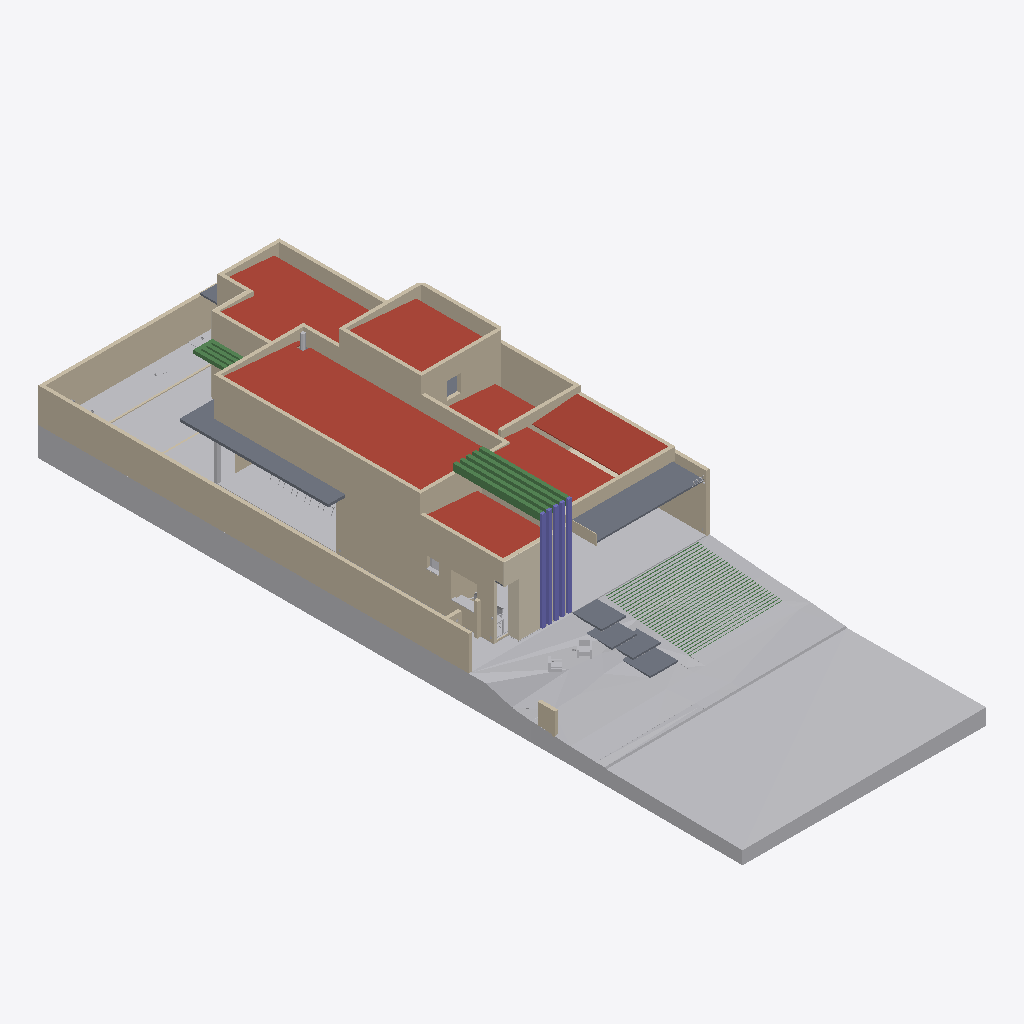
Isometric view of an IFC building model (IFC-SPF (STEP), schema IFC4, length unit metre), seen from the south-west, elements coloured by IFC class (only those large enough to see are counted): 40 walls (beige), 40 beams (green), 26 other elements (light grey), 8 slabs (grey), 7 roofs (red-brown), 6 coverings (cream), 5 columns (violet).
Extent 14.1 m × 41.0 m × 8.1 m (x, y, z). Storeys (10): 01-BALDRAMES (-0,10) at -0.10 m; 03-VIGAMENTO PORTAS DE VIDRO (PARTE INFERIOR) (+3,75) at 3.15 m; 02-LAJE INFERIOR(+3,35) at 3.35 m; VM at 3.45 m; 04-LAJE SALA (+4.45) at 4.45 m; VM FUNDO (+4.90) at 4.90 m; VM TOPO (+5.20) at 5.20 m; FINAL PLATIBANDA SALA (+5.45) at 5.45 m; 05-FINAL PLATIBANDA FRONTAL (+5,70) at 5.70 m; 05-FINAL PLATIBANDA BARRILETE (+6,20) at 6.20 m. Elements (674): 119 IfcBuildingElementProxy, 119 IfcLightFixture, 116 IfcSwitchingDevice, 102 IfcWall, 60 IfcFurniture, 41 IfcBeam, 35 IfcCovering, 18 IfcDiscreteAccessory, 17 IfcValve, 11 IfcSlab, 9 IfcElectricAppliance, 7 IfcGeographicElement.

HEADER;
FILE_DESCRIPTION(('ViewDefinition [ReferenceView_V1.2]','RevitIdentifiers [ContentGUID: be0d1124-7961-457b-aa04-cd03d7b3b8cb, VersionGUID: 9523de38-5c35-4962-a210-374453de25dc, NumberOfSaves: 91]','CoordinateReference [CoordinateBase: Coordenadas compartilhadas, ProjectSite: Terreno padrão]'),'2;1');
FILE_NAME('CASA-AQR.ifc','2026-09-02T23:39:54-03:00',(''),(''),'ODA SDAI 24.6','Autodesk Revit 24.3.30.11 (PTB) - IFC 24.3.30.11','');
FILE_SCHEMA(('IFC4'));
ENDSEC;
DATA;
#27=IFCPROJECT('2_3H4aUM55Uwe4pGCeJ4Sx',#18,'0001',$,$,'Nome do projeto','Status do projeto',(#22),#164376);
#75=IFCSITE('2_3H4aUM55Uwe4pGCeJ4Sv',#18,'Default',$,$,#74,$,$,.ELEMENT.,(-15,-52,0,-120620),(-47,-55,0,-114440),0.0,$,$);
#32=IFCBUILDING('2_3H4aUM55Uwe4pGCeJ4Sw',#18,'',$,$,#30,$,'',.ELEMENT.,$,$,#31);
#36=IFCBUILDINGSTOREY('1qv6ynVKX7xf87anS8vNi1',#18,'01-BALDRAMES (-0,10)',$,'Nível:Cabeça de 8 mm',#35,$,'01-BALDRAMES (-0,10)',.ELEMENT.,-0.10000000000014102);
#40=IFCBUILDINGSTOREY('2XoQAIDBvCs8NlduBsq76Q',#18,'03-VIGAMENTO PORTAS DE VIDRO (PARTE INFERIOR) (+3,75)',$,'Nível:Cabeça de 8 mm',#39,$,'03-VIGAMENTO PORTAS DE VIDRO (PARTE INFERIOR) (+3,75)',.ELEMENT.,3.1499999999997663);
#44=IFCBUILDINGSTOREY('0NXVOP0$L9hBbOq3O$JqFU',#18,'02-LAJE INFERIOR(+3,35)',$,'Nível:Cabeça de 8 mm',#43,$,'02-LAJE INFERIOR(+3,35)',.ELEMENT.,3.349999999999767);
#48=IFCBUILDINGSTOREY('03oS1_rC5BgRSWmGARjplp',#18,'VM',$,'Nível:Cabeça de 8 mm',#47,$,'VM',.ELEMENT.,3.4499999999999997);
#52=IFCBUILDINGSTOREY('2AnbPH7xHFQBrrfORw34p4',#18,'04-LAJE SALA (+4.45)',$,'Nível:Cabeça de 8 mm',#51,$,'04-LAJE SALA (+4.45)',.ELEMENT.,4.45);
#56=IFCBUILDINGSTOREY('03oS1_rC5BgRSWmGARjpYC',#18,'VM FUNDO (+4.90)',$,'Nível:Cabeça de 8 mm',#55,$,'VM FUNDO (+4.90)',.ELEMENT.,4.900000000000075);
#60=IFCBUILDINGSTOREY('03oS1_rC5BgRSWmGARjpjm',#18,'VM TOPO (+5.20)',$,'Nível:Cabeça de 8 mm',#59,$,'VM TOPO (+5.20)',.ELEMENT.,5.200000000000075);
#64=IFCBUILDINGSTOREY('2yt$ycS5r7TQaW_GtXXUxY',#18,'FINAL PLATIBANDA SALA (+5.45)',$,'Nível:Cabeça de 8 mm',#63,$,'FINAL PLATIBANDA SALA (+5.45)',.ELEMENT.,5.45);
#68=IFCBUILDINGSTOREY('0rsgCbE59AdAT6hmjir3An',#18,'05-FINAL PLATIBANDA FRONTAL (+5,70)',$,'Nível:Cabeça de 8 mm',#67,$,'05-FINAL PLATIBANDA FRONTAL (+5,70)',.ELEMENT.,5.699999999999999);
#72=IFCBUILDINGSTOREY('2yt$ycS5r7TQaW_GtXXU$F',#18,'05-FINAL PLATIBANDA BARRILETE (+6,20)',$,'Nível:Cabeça de 8 mm',#71,$,'05-FINAL PLATIBANDA BARRILETE (+6,20)',.ELEMENT.,6.199999999999999);
#58345=IFCGEOGRAPHICELEMENT('2L8zuuN3L9Og8GDqHJrhmR',#18,'Perfil natural do terreno',$,'Forma direta:GENÉRICO - TERRENO',#58344,#58341,'13AE7151-71C4-4AD1-A6BF-51E8476C7523',.TERRAIN.);
#58879=IFCGEOGRAPHICELEMENT('2L8zuuN3L9Og8GDqHJrhmK',#18,'Perfil natural do terreno',$,'Forma direta:GENÉRICO - TERRENO',#58878,#58875,'51A07FFB-D33B-46A0-9415-E4886074B31D',.TERRAIN.);
#25442=IFCWALL('2L8zuuN3L9Og8GDqHJrhse',#18,'Parede-004',$,'Forma direta:Alvenaria 140, Rebocada 2 Faces 200',#25415,#25441,'704FE48D-C817-48DF-915B-B15E642D7498',.NOTDEFINED.);
#60746=IFCROOF('2L8zuuN3L9Og8GDqHJrhmu',#18,'Cobert - 006',$,'Forma direta:Alumínio 50',#60745,#60741,'85ADFDCD-61B7-4ADD-9B3E-DD303F256B24',.NOTDEFINED.);
#58220=IFCBUILDINGELEMENTPROXY('2L8zuuN3L9Og8GDqHJrhmV',#18,'Construção:563651',$,$,#58176,#58219,'563651',.NOTDEFINED.);
#26899=IFCWALL('2L8zuuN3L9Og8GDqHJrhrR',#18,'Parede-004',$,'Forma direta:Alvenaria 140, Rebocada 2 Faces 200',#26851,#26898,'7A3F83C3-79DA-47F6-8049-0A5FDF2BE53E',.NOTDEFINED.);
#1315=IFCROOF('2L8zuuN3L9Og8GDqHJrh9D',#18,'Cobert - 006',$,'Forma direta:Alumínio 50',#1314,#1310,'D412A618-1436-461F-87C6-99D12549D68A',.NOTDEFINED.);
#61242=IFCWALL('2L8zuuN3L9Og8GDqHJrhmj',#18,'Parede-011',$,'Forma direta:Alvenaria 140, Rebocada 2 Faces 200',#61215,#61241,'D95510E5-7699-494F-8600-3D16DF006B99',.NOTDEFINED.);
#20959=IFCWALL('2L8zuuN3L9Og8GDqHJrhtk',#18,'Parede-005',$,'Forma direta:Alvenaria 140, Rebocada 2 Faces 200',#20932,#20958,'50F1D9A0-266D-4568-B024-BFF7F7CEB0F1',.NOTDEFINED.);
#31961=IFCBUILDINGELEMENTPROXY('2L8zuuN3L9Og8GDqHJrhrZ',#18,'02',$,'Forma direta:Cerâmica 30',#31952,#31960,'94292C18-34D8-4759-90E7-44A4924A02C5',.NOTDEFINED.);
#60712=IFCROOF('2L8zuuN3L9Og8GDqHJrhm$',#18,'Cobert - 006',$,'Forma direta:Alumínio 50',#60711,#60707,'6F462BF9-1CBE-46F9-AE48-C44B9622E72A',.NOTDEFINED.);
#59344=IFCROOF('2L8zuuN3L9Og8GDqHJrhmB',#18,'Cobert - 006',$,'Forma direta:Alumínio 50',#59343,#59339,'3A7CE7AB-F063-42CF-AB74-CC068967D022',.NOTDEFINED.);
#61279=IFCROOF('2L8zuuN3L9Og8GDqHJrhmk',#18,'Cobert - 006',$,'Forma direta:Alumínio 50',#61278,#61274,'DCB71B26-FBE5-48CD-B245-6BCF1B50A1C8',.NOTDEFINED.);
#60975=IFCROOF('2L8zuuN3L9Og8GDqHJrhms',#18,'Cobert - 006',$,'Forma direta:Alumínio 50',#60974,#60970,'A170D593-B576-4DC4-A52F-7185EA01BFCE',.NOTDEFINED.);
#58270=IFCBUILDINGELEMENTPROXY('2L8zuuN3L9Og8GDqHJrhmP',#18,'07',$,'Forma direta:Água 100',#58257,#58269,'B9E5BD99-59C1-454A-AE07-AD763D4C6F0B',.NOTDEFINED.);
#641=IFCSLAB('2L8zuuN3L9Og8GDqHJrhAd',#18,'L03',$,'Forma direta:Concreto Armado - Estrutural 100',#640,#637,'578A8D77-801E-4E9D-8E95-592798E11216',.NOTDEFINED.);
#21602=IFCWALL('2L8zuuN3L9Og8GDqHJrhtZ',#18,'Parede-004',$,'Forma direta:Alvenaria 140, Rebocada 2 Faces 200',#21533,#21601,'55606250-7274-494A-A2A8-90D537B8A072',.NOTDEFINED.);
#413=IFCSLAB('2L8zuuN3L9Og8GDqHJrhAf',#18,'Marquise',$,'Forma direta:Concreto Armado - Estrutural 150',#412,#409,'2C2E5933-6764-41FD-82E3-3049CE875B0E',.NOTDEFINED.);
#25333=IFCBUILDINGELEMENTPROXY('2L8zuuN3L9Og8GDqHJrhsi',#18,'01',$,'Forma direta:Cerâmica 30',#25323,#25332,'6F0F5E91-E61A-4B60-8A14-C8D1390AD111',.NOTDEFINED.);
#48877=IFCBUILDINGELEMENTPROXY('2L8zuuN3L9Og8GDqHJrhow',#18,'02',$,'Forma direta:Cerâmica 150',#48855,#48876,'E4551C8F-6BB4-4771-B812-01D8A89FB34A',.NOTDEFINED.);
#452=IFCWALL('2L8zuuN3L9Og8GDqHJrhAh',#18,'Parede-013',$,'Forma direta:Alvenaria 140, Rebocada 2 Faces 200',#425,#451,'353DAB3A-5674-4AAB-A6D9-E2D04CA7E8CC',.NOTDEFINED.);
#61354=IFCWALL('2L8zuuN3L9Og8GDqHJrhmf',#18,'Parede-012',$,'Forma direta:Alvenaria 140, Rebocada 2 Faces 200',#61327,#61353,'FD733C3F-7C38-4C9A-994E-C41FBBF269E3',.NOTDEFINED.);
#861=IFCWALL('2L8zuuN3L9Og8GDqHJrh9V',#18,'Parede-012',$,'Forma direta:Alvenaria 140, Rebocada 2 Faces 200',#834,#860,'83D9E139-6F9D-4D23-8A65-4AC79197B541',.NOTDEFINED.);
#539=IFCWALL('2L8zuuN3L9Og8GDqHJrhAa',#18,'Parede-011',$,'Forma direta:Alvenaria 140, Rebocada 2 Faces 200',#512,#538,'39629497-342E-40FE-8642-ED7BCCE9F003',.NOTDEFINED.);
#1445=IFCROOF('2L8zuuN3L9Og8GDqHJrh99',#18,'Cobert - 006',$,'Forma direta:Alumínio 50',#1444,#1440,'F781CECB-01CF-4C0C-B105-33A0A3D71A36',.NOTDEFINED.);
#26376=IFCWALL('2L8zuuN3L9Og8GDqHJrhrU',#18,'Parede-006',$,'Forma direta:Alvenaria 140, Rebocada 2 Faces 200',#26349,#26375,'7943AD15-65E3-4937-8F23-2DD883ACD397',.NOTDEFINED.);
#25730=IFCCOVERING('2L8zuuN3L9Og8GDqHJrhsa',#18,'Parede-005',$,'Forma direta:Pedra - Estrutural 50',#25719,#25729,'726844FE-0EA2-4A72-8337-2B99D5A5C12C',.NOTDEFINED.);
#1144=IFCWALL('2L8zuuN3L9Og8GDqHJrh9G',#18,'Parede-012',$,'Forma direta:Alvenaria 140, Rebocada 2 Faces 200',#1117,#1143,'B9F4860E-06CC-4098-A679-0317D75BAB75',.NOTDEFINED.);
#59193=IFCWALL('2L8zuuN3L9Og8GDqHJrhmD',#18,'Parede-011',$,'Forma direta:Alvenaria 140, Rebocada 2 Faces 200',#59166,#59192,'276FFB5D-975E-4751-BCAF-CB1EF49D945D',.NOTDEFINED.);
#262=IFCWALL('2L8zuuN3L9Og8GDqHJrhAi',#18,'Parede-012',$,'Forma direta:Alvenaria 140, Rebocada 2 Faces 200',#214,#261,'097055BE-18CC-4A64-85AE-7C0FF998FE1E',.NOTDEFINED.);
#60810=IFCWALL('2L8zuuN3L9Og8GDqHJrhmw',#18,'Parede-012',$,'Forma direta:Alvenaria 140, Rebocada 2 Faces 200',#60783,#60809,'8AF43E14-DA07-4B5A-BB8C-610AEF00F40D',.NOTDEFINED.);
#60541=IFCWALL('2L8zuuN3L9Og8GDqHJrhm3',#18,'Parede-013',$,'Forma direta:Alvenaria 140, Rebocada 2 Faces 200',#60514,#60540,'663928EC-4BB5-4663-8716-36A26BD238C9',.NOTDEFINED.);
#58907=IFCGEOGRAPHICELEMENT('2L8zuuN3L9Og8GDqHJrhmL',#18,'Perfil natural do terreno',$,'Forma direta:GENÉRICO - TERRENO',#58906,#58903,'51DBE1F6-4A6E-447C-8971-C495412D8F2E',.TERRAIN.);
#1238=IFCWALL('2L8zuuN3L9Og8GDqHJrh9J',#18,'Parede-013',$,'Forma direta:Alvenaria 140, Rebocada 2 Faces 200',#1211,#1237,'C77932AA-DF7B-430D-B076-F290E31B4706',.NOTDEFINED.);
#340=IFCWALL('2L8zuuN3L9Og8GDqHJrhAk',#18,'Parede-012',$,'Forma direta:Alvenaria 140, Rebocada 2 Faces 200',#313,#339,'1CFF18B1-A9BC-4841-ADF7-F5B19E4F7C11',.NOTDEFINED.);
#60331=IFCBEAM('2L8zuuN3L9Og8GDqHJrhm6',#18,'V02',$,'Forma direta:Aço 200 x 400',#60330,#60326,'48F29D51-1B88-439B-ACE2-7DEE0C7B6ADD',.BEAM.);
#600=IFCWALL('2L8zuuN3L9Og8GDqHJrhAc',#18,'Parede-010',$,'Forma direta:Alvenaria 140, Rebocada 2 Faces 200',#573,#599,'46BED00B-64B7-4C7E-B1BB-3905B9768683',.NOTDEFINED.);
#60941=IFCWALL('2L8zuuN3L9Og8GDqHJrhmr',#18,'Parede-010',$,'Forma direta:Alvenaria 140, Rebocada 2 Faces 200',#60914,#60940,'90A5A760-5927-434D-A103-9C3F08F60D1D',.NOTDEFINED.);
#14649=IFCSLAB('2L8zuuN3L9Og8GDqHJrhtM',#18,'08',$,'Forma direta:Concreto Armado - Estrutural 100',#14648,#14645,'3D3859AF-79FC-4924-B934-9FE9FF105127',.NOTDEFINED.);
#900=IFCWALL('2L8zuuN3L9Og8GDqHJrh9P',#18,'Parede-013',$,'Forma direta:Alvenaria 140, Rebocada 2 Faces 200',#873,#899,'8B23863C-E71D-4160-B8E7-1EE1D51053B1',.NOTDEFINED.);
#29560=IFCSLAB('2L8zuuN3L9Og8GDqHJrhr3',#18,'08',$,'Forma direta:Concreto Armado - Estrutural 100',#29559,#29556,'84EF4C0D-AA3F-4F99-BA72-E3B8041F1810',.NOTDEFINED.);
#59016=IFCCIVILELEMENT('2L8zuuN3L9Og8GDqHJrhmH',#18,'09',$,'Forma direta:GENÉRICO - TERRENO',#58972,#59015,'C86D421A-9356-498F-BDBA-529413F8FBE0');
#58316=IFCGEOGRAPHICELEMENT('2L8zuuN3L9Og8GDqHJrhmQ',#18,'Malha-003',$,'Forma direta:GENÉRICO - TERRENO',#58315,#58312,'0E1074D9-F86E-4491-A01B-A5B2CBF8AD74',.TERRAIN.);
#31008=IFCSLAB('2L8zuuN3L9Og8GDqHJrhrn',#18,'08',$,'Forma direta:Concreto Armado - Estrutural 100',#31007,#31004,'8B16E61C-4EA0-45C0-B813-2F576A56515E',.NOTDEFINED.);
#59153=IFCCOLUMN('2L8zuuN3L9Og8GDqHJrhmC',#18,'P01',$,'Forma direta:Concreto Armado - Estrutural 200 x 150',#59134,#59152,'17CECE27-EEF0-4470-A74D-374F39D33F90',.COLUMN.);
#59223=IFCCOLUMN('2L8zuuN3L9Og8GDqHJrhmE',#18,'P01',$,'Forma direta:Concreto Armado - Estrutural 200 x 150',#59204,#59222,'2AF0F7E3-CDF3-448C-BD08-5BF4DFF93998',.COLUMN.);
#60772=IFCCOLUMN('2L8zuuN3L9Og8GDqHJrhmv',#18,'P01',$,'Forma direta:Concreto Armado - Estrutural 200 x 150',#60753,#60771,'86A9AEAF-9D82-4FAF-AF0F-F7D239A5B222',.COLUMN.);
#59310=IFCCOLUMN('2L8zuuN3L9Og8GDqHJrhmA',#18,'P01',$,'Forma direta:Concreto Armado - Estrutural 200 x 150',#59291,#59309,'376CCC5D-4D78-4FC7-8520-C4CA21EF4C91',.COLUMN.);
#61131=IFCCOLUMN('2L8zuuN3L9Og8GDqHJrhmo',#18,'P01',$,'Forma direta:Concreto Armado - Estrutural 200 x 150',#61112,#61130,'BB67F59C-9351-4BEE-A643-AB06A740668F',.COLUMN.);
#28179=IFCSLAB('2L8zuuN3L9Og8GDqHJrhrC',#18,'08',$,'Forma direta:Concreto Armado - Estrutural 100',#28178,#28175,'7CEF25D8-CF43-41B7-A51C-E5CB104F51EF',.NOTDEFINED.);
#749=IFCWALL('2L8zuuN3L9Og8GDqHJrhAY',#18,'Parede-011',$,'Forma direta:Alvenaria 140, Rebocada 2 Faces 200',#722,#748,'62C24FF9-6753-4D6B-B434-A85BDB9A9001',.NOTDEFINED.);
#59122=IFCBEAM('2L8zuuN3L9Og8GDqHJrhmJ',#18,'V02',$,'Forma direta:Aço 200 x 400',#59121,#59117,'13C0410D-9BA3-461C-95F1-31C665563F45',.BEAM.);
#61005=IFCBEAM('2L8zuuN3L9Og8GDqHJrhmt',#18,'V02',$,'Forma direta:Aço 200 x 400',#61004,#61000,'AA2B3A94-5544-4994-9493-B8FFCF9ABF39',.BEAM.);
#61164=IFCBEAM('2L8zuuN3L9Og8GDqHJrhmp',#18,'V02',$,'Forma direta:Aço 200 x 400',#61163,#61159,'C6722844-5DB9-4100-A283-5F616FB3F239',.BEAM.);
#60844=IFCBEAM('2L8zuuN3L9Og8GDqHJrhmx',#18,'V02',$,'Forma direta:Aço 200 x 400',#60843,#60839,'8D974F6B-9324-483C-8E59-16A1B710D775',.BEAM.);
#60297=IFCWALL('2L8zuuN3L9Og8GDqHJrhm5',#18,'Parede-004',$,'Forma direta:Alvenaria 140, Rebocada 2 Faces 200',#60270,#60296,'44BDF3FA-3E88-4816-81AC-4E657F000AF2',.NOTDEFINED.);
#23302=IFCCOVERING('2L8zuuN3L9Og8GDqHJrhs7',#18,'Parede-004',$,'Forma direta:Pedra - Estrutural 50',#23291,#23301,'64173BF9-3305-467D-91D5-885F23B84D4A',.NOTDEFINED.);
#4036=IFCWALL('2L8zuuN3L9Og8GDqHJrh9m',#18,'Parede-004',$,'Forma direta:Alvenaria 140, Rebocada 2 Faces 200',#4009,#4035,'0B308965-821E-4F46-BA16-21F048853449',.NOTDEFINED.);
#1105=IFCWALL('2L8zuuN3L9Og8GDqHJrh9M',#18,'Parede-011',$,'Forma direta:Alvenaria 140, Rebocada 2 Faces 200',#1078,#1104,'B242FE10-B68E-4F5C-A213-9C56416E8FFB',.NOTDEFINED.);
#94819=IFCBUILDINGELEMENTPROXY('2L8zuuN3L9Og8GDqHJrh$y',#18,'L03',$,'Forma direta:Cerâmica 30',#94809,#94818,'6692EBE5-A4B2-4478-A3C2-2DAF1E128082',.NOTDEFINED.);
#35476=IFCBUILDINGELEMENTPROXY('2L8zuuN3L9Og8GDqHJrhq$',#18,'S1',$,'Forma direta:Cerâmica 30',#35467,#35475,'A6CFA8E7-2474-4765-B8E2-3FF1243128A6',.NOTDEFINED.);
#31203=IFCWALL('2L8zuuN3L9Og8GDqHJrhrj',#18,'Parede-004',$,'Forma direta:Alvenaria 140, Rebocada 2 Faces 200',#31152,#31202,'8CFB9105-BBCB-49A8-8890-4F482CBD7164',.NOTDEFINED.);
#22398=IFCCOVERING('2L8zuuN3L9Og8GDqHJrhsD',#18,'Parede-005',$,'Forma direta:Pedra - Estrutural 50',#22387,#22397,'5E07B16F-2796-4E21-B2D5-1A9819C15BB2',.NOTDEFINED.);
#41560=IFCWALL('2L8zuuN3L9Og8GDqHJrhpt',#18,'Parede-008',$,'Forma direta:Alvenaria 140, Rebocada 2 Faces 200',#41479,#41559,'C5AE484E-D181-4E79-AE75-F6C7D5F0DCD1',.NOTDEFINED.);
#49572=IFCBUILDINGELEMENTPROXY('2L8zuuN3L9Og8GDqHJrhoi',#18,'01',$,'Forma direta:Cerâmica 30',#49562,#49571,'E910D370-141E-4BD0-9CF9-BF62D8952C0F',.NOTDEFINED.);
#50646=IFCWALL('2L8zuuN3L9Og8GDqHJrhnQ',#18,'Parede-010',$,'Forma direta:Alvenaria 140, Rebocada 2 Faces 200',#50586,#50645,'F2C4CC8A-77BF-40B3-AEC8-E5026917B3F1',.NOTDEFINED.);
#60603=IFCWALL('2L8zuuN3L9Og8GDqHJrhmz',#18,'Parede-012',$,'Forma direta:Alvenaria 140, Rebocada 2 Faces 200',#60576,#60602,'6CD52626-8283-49B6-9322-89A4862D0984',.NOTDEFINED.);
#1336=IFCWALL('2L8zuuN3L9Og8GDqHJrh9E',#18,'Parede-012',$,'Forma direta:Gesso - Forro 30',#1325,#1335,'D6A58480-F78E-4CAF-91D0-B2D37BAE6B2A',.NOTDEFINED.);
#45888=IFCWALL('2L8zuuN3L9Og8GDqHJrhoO',#18,'Parede-002',$,'Forma direta:Atol Turquesa MA 15,5x15,5 100',#45877,#45887,'CEF41E77-538E-4BE0-AEEE-97BD484BDF79',.NOTDEFINED.);
#37425=IFCLIGHTFIXTURE('2L8zuuN3L9Og8GDqHJrhqd',#18,'P03',$,'Forma direta:Concreto Armado - Estrutural 200 x 200',#37413,#37423,'B0511B94-7B0F-45C6-88CA-0C424677D7BD',.NOTDEFINED.);
#2721=IFCFURNITURE('2L8zuuN3L9Og8GDqHJrh95',#18,'Placa Fotovoltáica',$,'Forma direta:Poltrona 05 27',#2720,#2716,'3F7CE7EE-61DB-4452-85EB-BDC32B7B5499',.NOTDEFINED.);
#788=IFCWALL('2L8zuuN3L9Og8GDqHJrhAZ',#18,'Parede-011',$,'Forma direta:Alvenaria 140, Rebocada 2 Faces 200',#761,#787,'63066A13-2B60-4336-B678-52296490BE9E',.NOTDEFINED.);
#2773=IFCCOVERING('2L8zuuN3L9Og8GDqHJrh97',#18,'Parede-005',$,'Forma direta:Pedra - Estrutural 50',#2751,#2772,'3FDB2386-BA04-4C7F-86E3-C7E03A3F061B',.NOTDEFINED.);
#163133=IFCCOVERING('2L8zuuN3L9Og8GDqHJrh_I',#18,'L03',$,'Forma direta:Gesso - Forro 30',#163132,#163129,'FE665AA5-554B-4281-BA75-A83BFCA13E35',.CEILING.);
#676=IFCBEAM('2L8zuuN3L9Og8GDqHJrhAW',#18,'V02',$,'Forma direta:Aço 200 x 200',#675,#671,'5869650A-A92C-49D3-9110-12A8783DD330',.BEAM.);
#1411=IFCWALL('2L8zuuN3L9Og8GDqHJrh98',#18,'Parede-011',$,'Forma direta:Alvenaria 140, Rebocada 2 Faces 200',#1384,#1410,'ED619325-5D2C-4690-A14E-480EEF4648A0',.NOTDEFINED.);
#710=IFCSLAB('2L8zuuN3L9Og8GDqHJrhAX',#18,'Marquise',$,'Forma direta:Concreto Armado - Estrutural 100',#709,#706,'5F2A0C65-11F3-4C8E-8874-C9C0A0FF5EA5',.NOTDEFINED.);
#1372=IFCBEAM('2L8zuuN3L9Og8GDqHJrh9F',#18,'V02',$,'Forma direta:Concreto Armado - Estrutural 200 x 200',#1371,#1367,'EBF59EBC-2C77-4EF0-A5BE-A298A2712CF4',.BEAM.);
#58246=IFCWALL('2L8zuuN3L9Og8GDqHJrhmO',#18,'Parede-005',$,'Forma direta:Alvenaria 140, Rebocada 2 Faces 200',#58229,#58245,'17B46AF6-B517-4B8F-A1F3-74587334F25B',.NOTDEFINED.);
#374=IFCBEAM('2L8zuuN3L9Og8GDqHJrhAe',#18,'V02',$,'Forma direta:Concreto Armado - Estrutural 200 x 200',#373,#369,'2A66224A-4C85-4559-8BBB-EC26742F7D0D',.BEAM.);
#822=IFCBEAM('2L8zuuN3L9Og8GDqHJrh9U',#18,'V02',$,'Forma direta:Concreto Armado - Estrutural 200 x 200',#821,#817,'8280D191-020B-49C7-896D-F6454CD93365',.BEAM.);
#37404=IFCFURNITURE('2L8zuuN3L9Og8GDqHJrhqc',#18,'Placa Fotovoltáica',$,'Forma direta:Poltrona 05 27',#37403,#37399,'B04888B1-D8EF-438C-A9CA-D2051539975F',.NOTDEFINED.);
#58968=IFCGEOGRAPHICELEMENT('2L8zuuN3L9Og8GDqHJrhmN',#18,'Perfil natural do terreno',$,'Forma direta:GENÉRICO - TERRENO',#58967,#58964,'FA20BF73-E76A-4674-B9E4-FA4C94B06D75',.TERRAIN.);
#200=IFCSLAB('2L8zuuN3L9Og8GDqHJrhAp',#18,'L03',$,'Forma direta:Concreto Armado - Estrutural 150',#199,#196,'0620188E-A1B4-4B3C-B771-00773A62C009',.NOTDEFINED.);
#301=IFCWALL('2L8zuuN3L9Og8GDqHJrhAj',#18,'Parede-012',$,'Forma direta:Alvenaria 140, Rebocada 2 Faces 200',#274,#300,'0C6B57B2-E954-420F-9397-FE42DC7719B2',.NOTDEFINED.);
#37964=IFCFURNITURE('2L8zuuN3L9Og8GDqHJrhpS',#18,'Placa Fotovoltáica',$,'Forma direta:Mesa Jantar 01 27',#37963,#37959,'B3BB3094-1678-4476-9E67-57C5AFC897DD',.NOTDEFINED.);
#10674=IFCBUILDINGELEMENTPROXY('2L8zuuN3L9Og8GDqHJrh8e',#18,'L03',$,'Forma direta:Concreto - Estrutural 150',#10664,#10673,'304D8CBE-781B-49E7-8E5F-BC2CAFDB7DAB',.NOTDEFINED.);
#25403=IFCBEAM('2L8zuuN3L9Og8GDqHJrhsl',#18,'V02',$,'Forma direta:Concreto 30 x 30',#25402,#25398,'70235E44-9AEF-4C99-9DB7-0832BE74341E',.BEAM.);
#36800=IFCBEAM('2L8zuuN3L9Og8GDqHJrhql',#18,'V02',$,'Forma direta:Concreto 30 x 30',#36799,#36795,'ADADC3A3-8C1B-41DD-822C-C82A84217090',.BEAM.);
#40090=IFCBEAM('2L8zuuN3L9Og8GDqHJrhp0',#18,'V02',$,'Forma direta:Concreto 30 x 30',#40089,#40085,'C028854D-4A65-4C4E-B2EA-9D5CB1739931',.BEAM.);
#998=IFCPIPESEGMENT('2L8zuuN3L9Og8GDqHJrh9R',#18,'Objeto-000173',$,'Flow Segment',#950,#995,'9619BEBE-B2E9-4A89-A39E-902CC6263083',.USERDEFINED.);
#11192=IFCBEAM('2L8zuuN3L9Og8GDqHJrh8X',#18,'V02',$,'Forma direta:Concreto 30 x 30',#11191,#11187,'36D66EC0-B682-488E-B8DC-63F98E73B45C',.BEAM.);
#23280=IFCBEAM('2L8zuuN3L9Og8GDqHJrhs6',#18,'V02',$,'Forma direta:Concreto 30 x 30',#23279,#23275,'63D72E7D-4EA4-4884-8C7C-5CA77E6DA758',.BEAM.);
ENDSEC;
